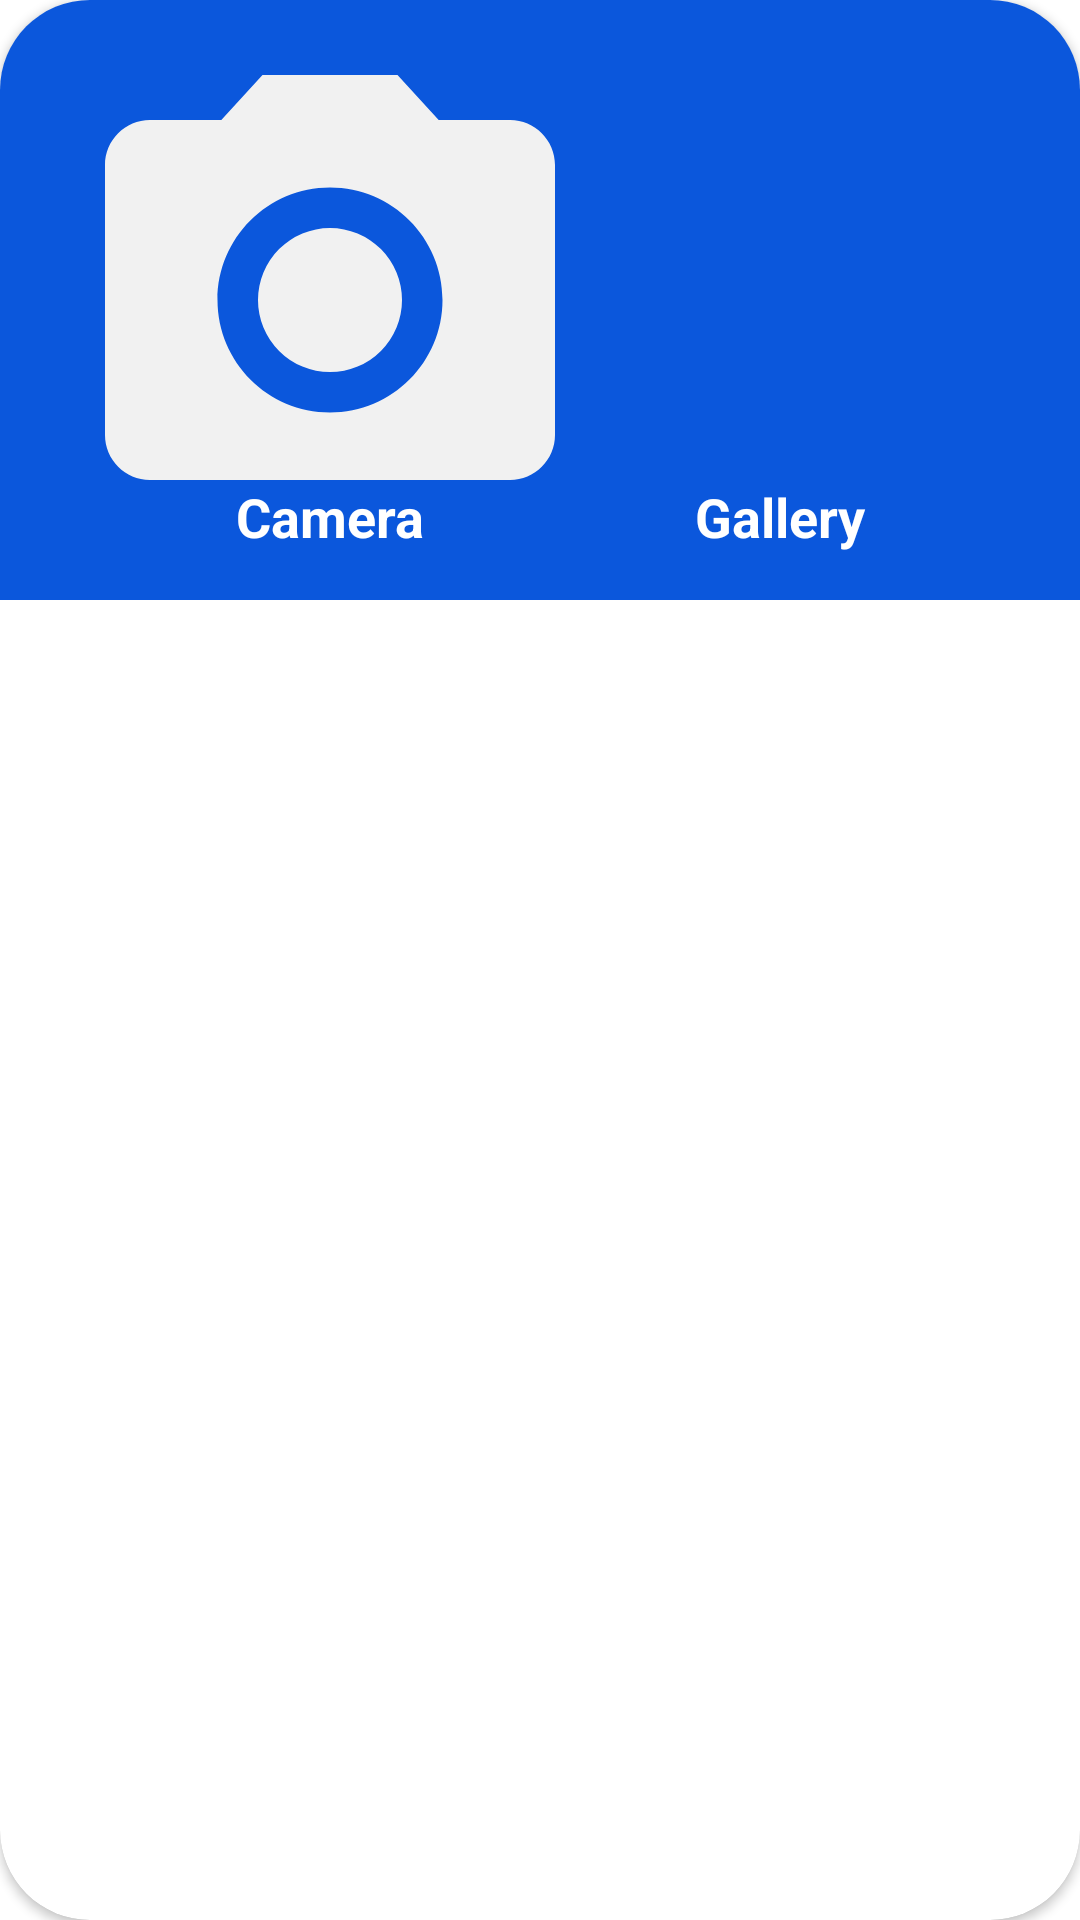

Layout XML and referenced resources for this Android screen:
<!-- AndroidManifest.xml: application theme Theme.VideoMeeting -->
<!-- res/layout/dialog_camera.xml -->
<?xml version="1.0" encoding="utf-8"?>
<androidx.cardview.widget.CardView
    xmlns:android="http://schemas.android.com/apk/res/android"
    xmlns:app="http://schemas.android.com/apk/res-auto"
    xmlns:tools="http://schemas.android.com/tools"
    android:layout_width="match_parent"
    android:layout_height="wrap_content"
    app:cardCornerRadius="30dp">

    <androidx.constraintlayout.widget.ConstraintLayout
        android:padding="10dp"
        android:background="@color/blue"
        android:layout_width="match_parent"
        android:layout_height="wrap_content">

        <ImageView
            android:id="@+id/Camera"
            android:clickable="true"
            android:layout_width="180dp"
            android:layout_height="180dp"
            android:layout_marginStart="10dp"
            android:layout_marginLeft="10dp"
            android:src="@drawable/camera"
            android:foreground="?android:attr/selectableItemBackground"
            app:layout_constraintBottom_toBottomOf="parent"
            app:layout_constraintEnd_toStartOf="@+id/Gallery"
            app:layout_constraintHorizontal_bias="0.0"
            app:layout_constraintStart_toStartOf="parent"
            app:layout_constraintTop_toTopOf="parent"
            app:layout_constraintVertical_bias="0.0" />

        <ImageView
            android:id="@+id/Gallery"
            android:clickable="true"
            android:layout_width="180dp"
            android:layout_height="180dp"
            android:paddingBottom="10dp"
            android:src="@drawable/gallery"
            android:foreground="?android:attr/selectableItemBackground"
            app:layout_constraintBottom_toBottomOf="parent"
            app:layout_constraintEnd_toEndOf="parent"
            app:layout_constraintTop_toTopOf="parent"
            app:layout_constraintVertical_bias="0.0" />

        <TextView
            android:layout_width="wrap_content"
            android:layout_height="wrap_content"
            android:layout_marginTop="150dp"
            android:text="@string/Camera"
            android:textColor="@color/white"
            android:textSize="18sp"
            android:textStyle="bold"
            app:layout_constraintEnd_toEndOf="@+id/Camera"
            app:layout_constraintStart_toStartOf="@+id/Camera"
            app:layout_constraintTop_toTopOf="@+id/Camera" />

        <TextView
            android:layout_width="wrap_content"
            android:layout_height="wrap_content"
            android:layout_marginTop="150dp"
            android:text="@string/Gallery"
            android:textColor="@color/white"
            android:textSize="18sp"
            android:textStyle="bold"
            app:layout_constraintEnd_toEndOf="@+id/Gallery"
            app:layout_constraintStart_toStartOf="@+id/Gallery"
            app:layout_constraintTop_toTopOf="@+id/Gallery" />
    </androidx.constraintlayout.widget.ConstraintLayout>
</androidx.cardview.widget.CardView>
<!-- resources referenced by this layout -->
<resources>
  <color name="blue">#0B57DC</color>
  <color name="white">#FFFFFFFF</color>
  <!-- drawable camera (drawable) -->
  <vector android:height="24dp" android:tint="#F1F1F1"
      android:viewportHeight="24" android:viewportWidth="24"
      android:width="24dp" xmlns:android="http://schemas.android.com/apk/res/android">
      <path android:fillColor="@android:color/white" android:pathData="M12,12m-3.2,0a3.2,3.2 0,1 1,6.4 0a3.2,3.2 0,1 1,-6.4 0"/>
      <path android:fillColor="@android:color/white" android:pathData="M9,2L7.17,4L4,4c-1.1,0 -2,0.9 -2,2v12c0,1.1 0.9,2 2,2h16c1.1,0 2,-0.9 2,-2L22,6c0,-1.1 -0.9,-2 -2,-2h-3.17L15,2L9,2zM12,17c-2.76,0 -5,-2.24 -5,-5s2.24,-5 5,-5 5,2.24 5,5 -2.24,5 -5,5z"/>
  </vector>
  <string name="Camera">Camera</string>
  <string name="Gallery">Gallery</string>
  <style name="Theme.VideoMeeting" parent="Theme.MaterialComponents.DayNight.NoActionBar">
          <item name="android:windowIsTranslucent">true</item>
          
          <item name="colorPrimary">@color/blue</item>
          <item name="colorPrimaryVariant">@color/blue</item>
          <item name="colorOnPrimary">@color/white</item>
          
          <item name="colorSecondary">@color/blue</item>
          <item name="colorSecondaryVariant">@color/blue</item>
          <item name="colorOnSecondary">@color/white</item>
          
          <item name="android:statusBarColor">?attr/colorPrimaryVariant</item>
          
      </style>
</resources>
